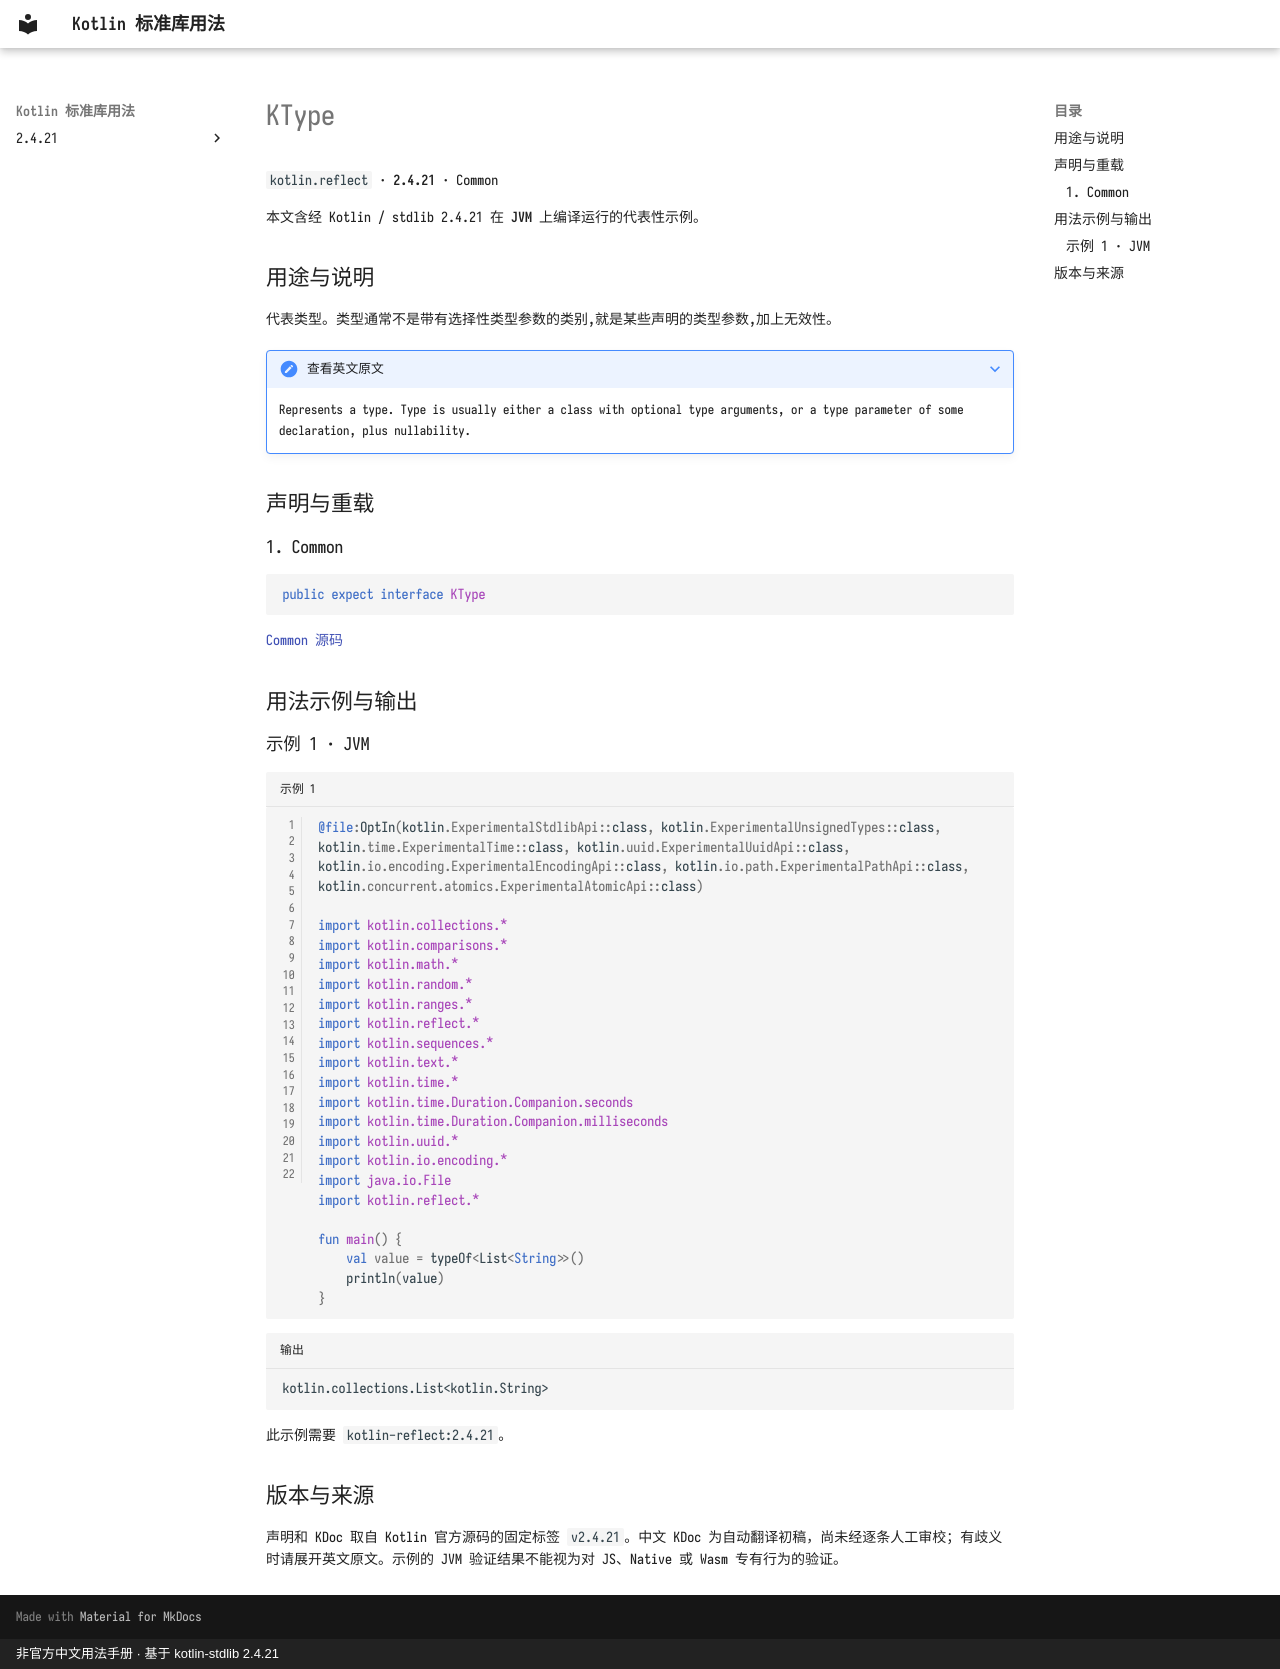

repository: oooooooko/kotlin-stdlib-docs · page: zh/api/kotlin.reflect/ktype--174ffd68/index.html · generator: mkdocs · copyright: 非官方中文用法手册 · 基于 kotlin-stdlib 2.4.21

# KType

`kotlin.reflect` · **2.4.21** · Common

本文含经 Kotlin / stdlib 2.4.21 在 **JVM** 上编译运行的代表性示例。

## 用途与说明

代表类型。类型通常不是带有选择性类型参数的类别,就是某些声明的类型参数,加上无效性。

??? note "查看英文原文"

    Represents a type. Type is usually either a class with optional type arguments,
    or a type parameter of some declaration, plus nullability.

## 声明与重载

### 1. Common

```kotlin
public expect interface KType
```

[Common 源码](https://github.com/JetBrains/kotlin/blob/v2.4.21/libraries/stdlib/src/kotlin/reflect/KType.kt#L10)

## 用法示例与输出

### 示例 1 · JVM

```kotlin title="示例 1" linenums="1"
@file:OptIn(kotlin.ExperimentalStdlibApi::class, kotlin.ExperimentalUnsignedTypes::class, kotlin.time.ExperimentalTime::class, kotlin.uuid.ExperimentalUuidApi::class, kotlin.io.encoding.ExperimentalEncodingApi::class, kotlin.io.path.ExperimentalPathApi::class, kotlin.concurrent.atomics.ExperimentalAtomicApi::class)

import kotlin.collections.*
import kotlin.comparisons.*
import kotlin.math.*
import kotlin.random.*
import kotlin.ranges.*
import kotlin.reflect.*
import kotlin.sequences.*
import kotlin.text.*
import kotlin.time.*
import kotlin.time.Duration.Companion.seconds
import kotlin.time.Duration.Companion.milliseconds
import kotlin.uuid.*
import kotlin.io.encoding.*
import java.io.File
import kotlin.reflect.*

fun main() {
    val value = typeOf<List<String>>()
    println(value)
}
```

```text title="输出"
kotlin.collections.List<kotlin.String>
```

此示例需要 `kotlin-reflect:2.4.21`。

## 版本与来源

声明和 KDoc 取自 Kotlin 官方源码的固定标签 `v2.4.21`。中文 KDoc 为自动翻译初稿，尚未经逐条人工审校；有歧义时请展开英文原文。示例的 JVM 验证结果不能视为对 JS、Native 或 Wasm 专有行为的验证。
